Run: headless pygame with SDL's dummy video driver; simulated clock (each Clock.tick advances the game by its frame time, no real sleeping); random seed 0; keys injected as events and as key.get_pressed() state; no mouse input.
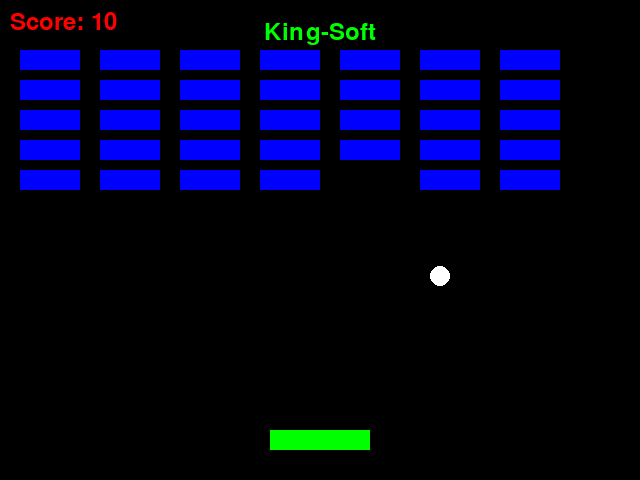
Frame 1 of 2 · flips 1–60 · no input
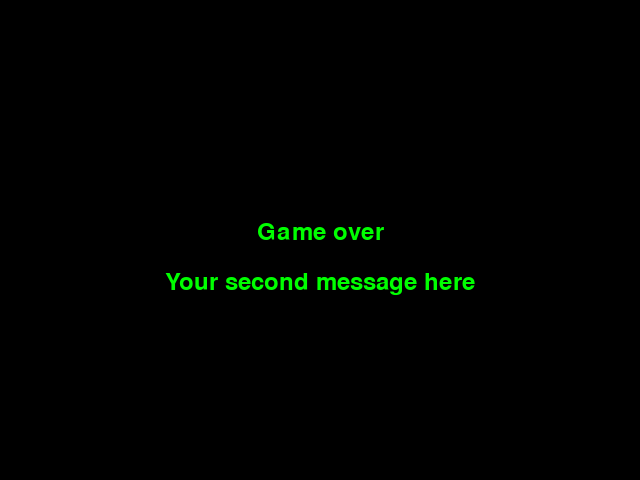
Frame 2 of 2 · flips 61–180 · tapped SPACE, RETURN · held RIGHT (→), D (game ended)

The pygame program that drew these frames:

import pygame 
import random
import math

pygame.init()

screen_width = 640
screen_height = 480
screen = pygame.display.set_mode((screen_width, screen_height))
pygame.display.set_caption("Pinball")

BLACK = (0, 0, 0)
WHITE = (255, 255, 255)
RED = (255, 0, 0)
GREEN = (0, 255, 0)
BLUE = (0, 0, 255)

ball_radius = 10
ball = pygame.Surface((ball_radius * 2, ball_radius * 2), pygame.SRCALPHA)
pygame.draw.circle(ball, WHITE, (ball_radius, ball_radius), ball_radius)
ball_rect = ball.get_rect(center=(screen_width // 2, screen_height // 2))
paddle = pygame.Rect(screen_width // 2 - 50, screen_height - 50, 100, 20)
bricks = []
for i in range(7):
    for j in range(5):
        brick = pygame.Rect(i * 80 + 20, j * 30 + 50, 60, 20)
        bricks.append(brick)

ball_speed_x = 2 * random.choice([-1, 1])
ball_speed_y = -2
paddle_speed = 0
score = 0
font = pygame.font.Font(None, 36)

game_over = False
while not game_over:
    for event in pygame.event.get():
        if event.type == pygame.QUIT:
            game_over = True
        if event.type == pygame.KEYDOWN:
            if event.key == pygame.K_LEFT:
                paddle_speed = -5
            elif event.key == pygame.K_RIGHT:
                paddle_speed = 5
        if event.type == pygame.KEYUP:
            if event.key == pygame.K_LEFT and paddle_speed == -5:
                paddle_speed = 0
            elif event.key == pygame.K_RIGHT and paddle_speed == 5:
                paddle_speed = 0

    ball_rect.x += ball_speed_x
    ball_rect.y += ball_speed_y
    paddle.x += paddle_speed
    if ball_rect.colliderect(paddle):
        ball_speed_y = -3
    for brick in bricks[:]:
        if ball_rect.colliderect(brick):
            bricks.remove(brick)
            ball_speed_y *= -1
            score += 10

    if ball_rect.y < 0:
        ball_speed_y = 3
    elif ball_rect.y > screen_height + ball_radius:
        game_over = True

    if ball_rect.x < 0 or ball_rect.x > screen_width:
        ball_speed_x *= -1
    screen.fill(BLACK)
    screen.blit(ball, ball_rect)
    pygame.draw.rect(screen, GREEN, paddle)
    for brick in bricks:
        pygame.draw.rect(screen, BLUE, brick)
    score_text = font.render("Score: " + str(score), True, RED)
    screen.blit(score_text, (10, 10))
    title_text = font.render("King-Soft", True, GREEN)
    screen.blit(title_text, (screen_width // 2 - title_text.get_width() // 2, 20))

    pygame.display.flip()
    

    pygame.time.wait(10)
if score == 350:
    message = "Congratulations! You won!"
else:
    message = "Game over"

message_text = font.render(message, True, GREEN)
message2 = "Your second message here"
message2_text = font.render(message2, True, GREEN)

screen.fill(BLACK)
screen.blit(message_text, (screen_width // 2 - message_text.get_width() // 2, screen_height // 2 - 20))
screen.blit(message2_text, (screen_width // 2 - message2_text.get_width() // 2, screen_height // 2 + 30))
pygame.display.flip()
pygame.time.delay(3000)
pygame.quit()
